Run: headless pygame with SDL's dummy video driver; simulated clock (each Clock.tick advances the game by its frame time, no real sleeping); random seed 0; keys injected as events and as key.get_pressed() state; no mouse input.
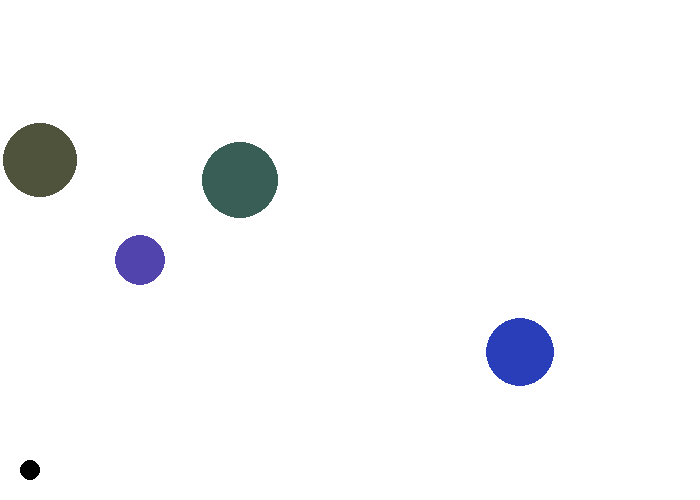
Frame 1 of 4 · flips 1–60 · no input
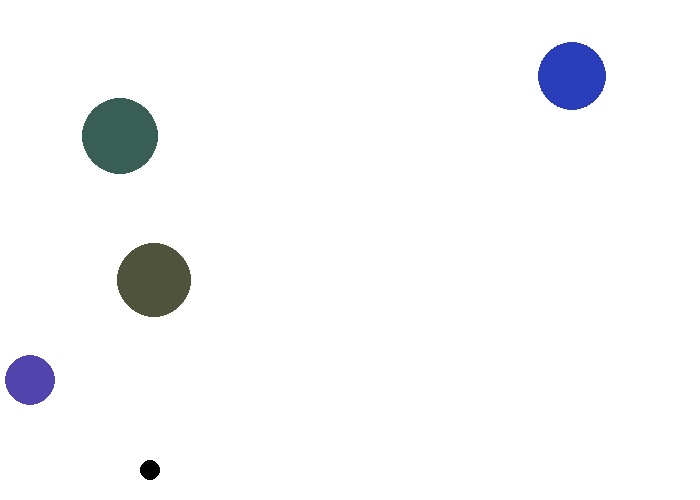
Frame 2 of 4 · flips 61–180 · tapped SPACE, RETURN · held RIGHT (→), D
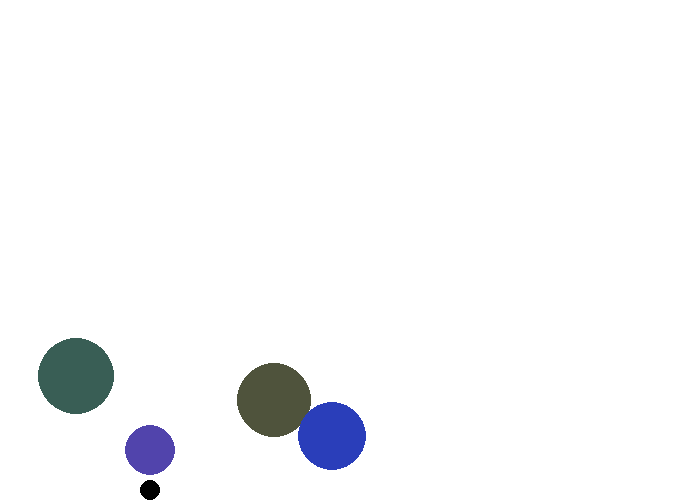
Frame 3 of 4 · flips 181–300 · held DOWN (↓), S
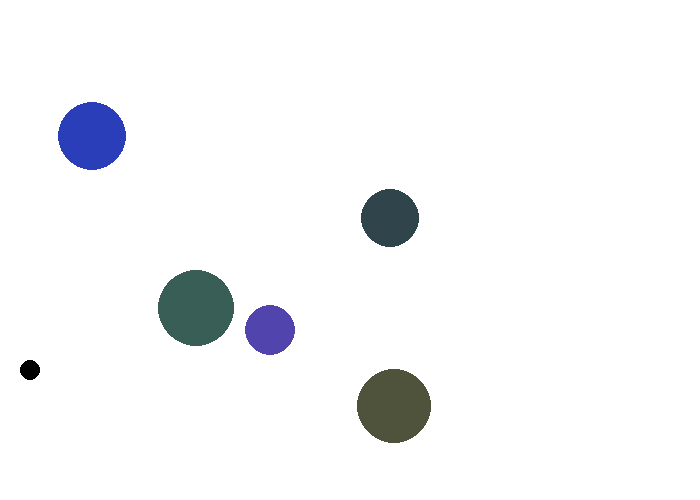
Frame 4 of 4 · flips 301–420 · held LEFT (←), A, UP (↑), W

The pygame program that drew these frames:

import pygame
from random import randrange, randint, choice


# Define some colors
BACKGROUND_COLOR = (255, 255, 255)

SCREEN_WIDTH = 700
SCREEN_HEIGHT = 500


class Ball:
    def __init__(self, x, y, radius):
        self.x = x
        self.y = y
        self.radius = radius
        self.randomize()

    def randomize(self):
        # I chose to have extra much blue (B) in the RGB color
        self.color = randrange(30, 100), randrange(30, 100), randrange(50, 256)
        self.dx = randint(-3, 3)
        self.dy = randint(-3, 3)

    def move(self):
        min_x = min_y = self.radius
        max_x = SCREEN_WIDTH - self.radius
        max_y = SCREEN_HEIGHT - self.radius
        self.x = constrain(min_x, self.x + self.dx, max_x)
        self.y = constrain(min_y, self.y + self.dy, max_y)
        # Bounce?
        if self.x in (min_x, max_x):
            self.dx = -self.dx
        if self.y in (min_y, max_y):
            self.dy = -self.dy


class Player:
    def __init__(self):
        # Start near a corner
        self.x = 30
        self.y = SCREEN_HEIGHT - 30
        self.radius = 10
        self.color = (0, 0, 0)

    def move(self):
        keys = pygame.key.get_pressed()
        dx, dy = 0, 0
        if keys[pygame.K_UP]:
            dy -= 1
        if keys[pygame.K_DOWN]:
            dy += 1
        if keys[pygame.K_LEFT]:
            dx -= 1
        if keys[pygame.K_RIGHT]:
            dx += 1
        min_x, min_y = self.radius, self.radius
        max_x = SCREEN_WIDTH - self.radius
        max_y = SCREEN_HEIGHT - self.radius
        self.x = constrain(min_x, self.x + dx, max_x)
        self.y = constrain(min_y, self.y + dy, max_y)


def main():
    pygame.init()

    screen = pygame.display.set_mode((SCREEN_WIDTH, SCREEN_HEIGHT))
    pygame.display.set_caption("Balls")

    # Used to manage how fast the screen updates
    clock = pygame.time.Clock()

    balls = []
    for i in range(1, 5):
        balls.append(Ball(100*i, 100*i, randrange(10, 40)))

    player = Player()

    # Loop until the user clicks the close button or ESC.
    done = False
    while not done:
        # Limit number of frames per second
        clock.tick(60)

        # Event Processing
        for event in pygame.event.get():
            if event.type == pygame.QUIT:
                done = True
            elif event.type == pygame.KEYDOWN:
                if event.key == pygame.K_ESCAPE:
                    done = True
                elif event.key == pygame.K_r:
                    choice(balls).randomize()
                elif event.key == pygame.K_a:
                    # The instructions didn't say what radius the new balls
                    # should have. I use a random value.
                    new_ball = Ball(150, 200, randrange(10, 40))
                    balls.append(new_ball)

        for ball in balls:
            ball.move()

        player.move()

        # Draw everything
        screen.fill(BACKGROUND_COLOR)

        for ball in balls:
            pygame.draw.circle(screen, ball.color,
                               (ball.x, ball.y), ball.radius)
        pygame.draw.circle(screen, player.color,
                           (player.x, player.y), player.radius)

        # Update the screen
        pygame.display.flip()

    # Close everything down
    pygame.quit()


def constrain(small, value, big):
    """Return a new value which isn't smaller than small or larger than big"""
    return min(max(value, small), big)


if __name__ == "__main__":
    main()
